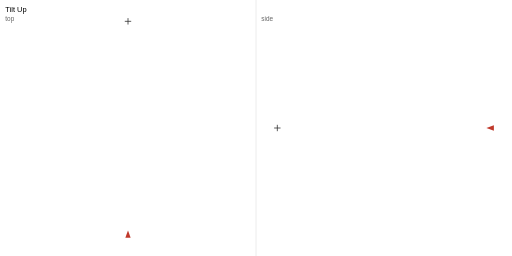
t = 0.00 s
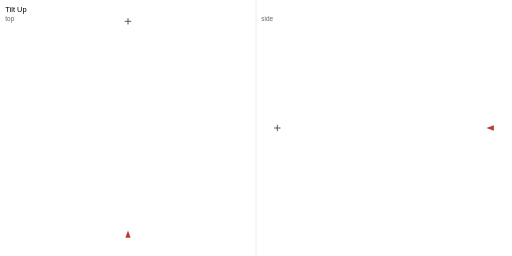
t = 0.51 s
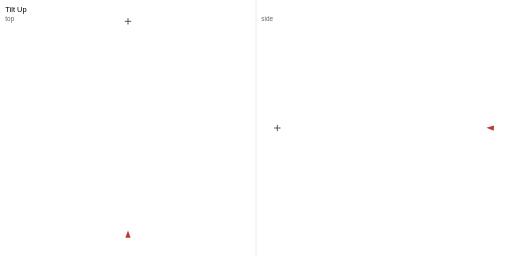
t = 1.01 s
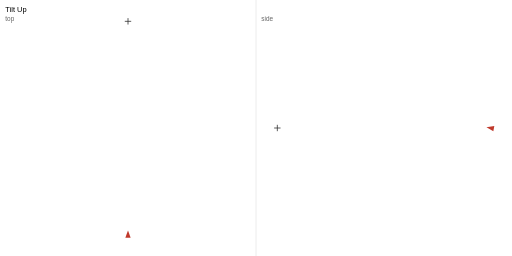
t = 1.51 s
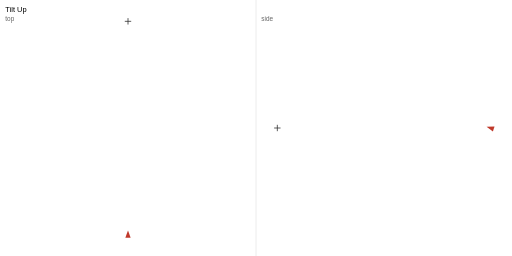
t = 2.01 s
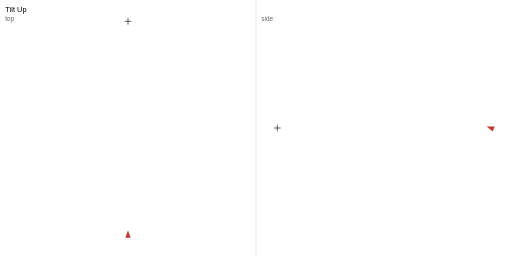
t = 2.51 s

The animated SVG that drew these frames (rendered in a browser with its animation timeline set to each time). Animation: 4 SMIL elements (animateMotion=1,animateTransform=3); one cycle of 3.00 s, repeats indefinitely.

<?xml version="1.0" encoding="UTF-8"?>
<svg xmlns="http://www.w3.org/2000/svg" width="960" height="480" viewBox="0 0 960 480">
<rect width="960" height="480" fill="#fff"/>
<text x="10" y="22" font-family="sans-serif" font-size="14">Tilt Up</text>
<text x="10" y="40" font-family="sans-serif" font-size="12" fill="#666">top</text>
<text x="490" y="40" font-family="sans-serif" font-size="12" fill="#666">side</text>
<line x1="480" y1="0" x2="480" y2="480" stroke="#ddd"/>
<polyline class="path" points="240.00,440.00 240.00,440.00 240.00,440.00 240.00,440.00 240.00,440.00 240.00,440.00 240.00,440.00 240.00,440.00 240.00,440.00 240.00,440.00 240.00,440.00 240.00,440.00 240.00,440.00 240.00,440.00 240.00,440.00 240.00,440.00 240.00,440.00 240.00,440.00 240.00,440.00 240.00,440.00 240.00,440.00 240.00,440.00 240.00,440.00 240.00,440.00 240.00,440.00 240.00,440.00 240.00,440.00 240.00,440.00 240.00,440.00 240.00,440.00 240.00,440.00 240.00,440.00 240.00,440.00 240.00,440.00 240.00,440.00 240.00,440.00 240.00,440.00 240.00,440.00 240.00,440.00 240.00,440.00 240.00,440.00 240.00,440.00 240.00,440.00 240.00,440.00 240.00,440.00 240.00,440.00 240.00,440.00 240.00,440.00 240.00,440.00 240.00,440.00 240.00,440.00 240.00,440.00 240.00,440.00 240.00,440.00 240.00,440.00 240.00,440.00 240.00,440.00 240.00,440.00 240.00,440.00 240.00,440.00 240.00,440.00 240.00,440.00 240.00,440.00 240.00,440.00 240.00,440.00 240.00,440.00 240.00,440.00 240.00,440.00 240.00,440.00 240.00,440.00 240.00,440.00 240.00,440.00 240.00,440.00" fill="none" stroke="#ccc" stroke-width="2"/>
<path class="subject" d="M 234.00 40.00 L 246.00 40.00 M 240.00 34.00 L 240.00 46.00" stroke="#333" stroke-width="1.5"/>
<polyline class="path-side" points="920.00,240.00 920.00,240.00 920.00,240.00 920.00,240.00 920.00,240.00 920.00,240.00 920.00,240.00 920.00,240.00 920.00,240.00 920.00,240.00 920.00,240.00 920.00,240.00 920.00,240.00 920.00,240.00 920.00,240.00 920.00,240.00 920.00,240.00 920.00,240.00 920.00,240.00 920.00,240.00 920.00,240.00 920.00,240.00 920.00,240.00 920.00,240.00 920.00,240.00 920.00,240.00 920.00,240.00 920.00,240.00 920.00,240.00 920.00,240.00 920.00,240.00 920.00,240.00 920.00,240.00 920.00,240.00 920.00,240.00 920.00,240.00 920.00,240.00 920.00,240.00 920.00,240.00 920.00,240.00 920.00,240.00 920.00,240.00 920.00,240.00 920.00,240.00 920.00,240.00 920.00,240.00 920.00,240.00 920.00,240.00 920.00,240.00 920.00,240.00 920.00,240.00 920.00,240.00 920.00,240.00 920.00,240.00 920.00,240.00 920.00,240.00 920.00,240.00 920.00,240.00 920.00,240.00 920.00,240.00 920.00,240.00 920.00,240.00 920.00,240.00 920.00,240.00 920.00,240.00 920.00,240.00 920.00,240.00 920.00,240.00 920.00,240.00 920.00,240.00 920.00,240.00 920.00,240.00 920.00,240.00" fill="none" stroke="#ccc" stroke-width="2"/>
<path class="subject-side" d="M 514.00 240.00 L 526.00 240.00 M 520.00 234.00 L 520.00 246.00" stroke="#333" stroke-width="1.5"/>
<g id="cam" transform="translate(240.00 440.00)">
<animateMotion path="M 0.00 0.00 L 0.00 0.00 L 0.00 0.00 L 0.00 0.00 L 0.00 0.00 L 0.00 0.00 L 0.00 0.00 L 0.00 0.00 L 0.00 0.00 L 0.00 0.00 L 0.00 0.00 L 0.00 0.00 L 0.00 0.00 L 0.00 0.00 L 0.00 0.00 L 0.00 0.00 L 0.00 0.00 L 0.00 0.00 L 0.00 0.00 L 0.00 0.00 L 0.00 0.00 L 0.00 0.00 L 0.00 0.00 L 0.00 0.00 L 0.00 0.00 L 0.00 0.00 L 0.00 0.00 L 0.00 0.00 L 0.00 0.00 L 0.00 0.00 L 0.00 0.00 L 0.00 0.00 L 0.00 0.00 L 0.00 0.00 L 0.00 0.00 L 0.00 0.00 L 0.00 0.00 L 0.00 0.00 L 0.00 0.00 L 0.00 0.00 L 0.00 0.00 L 0.00 0.00 L 0.00 0.00 L 0.00 0.00 L 0.00 0.00 L 0.00 0.00 L 0.00 0.00 L 0.00 0.00 L 0.00 0.00 L 0.00 0.00 L 0.00 0.00 L 0.00 0.00 L 0.00 0.00 L 0.00 0.00 L 0.00 0.00 L 0.00 0.00 L 0.00 0.00 L 0.00 0.00 L 0.00 0.00 L 0.00 0.00 L 0.00 0.00 L 0.00 0.00 L 0.00 0.00 L 0.00 0.00 L 0.00 0.00 L 0.00 0.00 L 0.00 0.00 L 0.00 0.00 L 0.00 0.00 L 0.00 0.00 L 0.00 0.00 L 0.00 0.00 L 0.00 0.00" dur="3s" repeatCount="indefinite" calcMode="linear" keyPoints="0.000000;0.000000;0.000000;0.000000;0.000000;0.000000;0.000000;0.000000;0.000000;0.000000;0.000000;0.000000;0.000000;0.000000;0.000000;0.000000;0.000000;0.000000;0.000000;0.000000;0.000000;0.000000;0.000000;0.000000;0.000000;0.000000;0.000000;0.000000;0.000000;0.000000;0.000000;0.000000;0.000000;0.000000;0.000000;0.000000;0.000000;0.000000;0.000000;0.000000;0.000000;0.000000;0.000000;0.000000;0.000000;0.000000;0.000000;0.000000;0.000000;0.000000;0.000000;0.000000;0.000000;0.000000;0.000000;0.000000;0.000000;0.000000;0.000000;0.000000;0.000000;0.000000;0.000000;0.000000;0.000000;0.000000;0.000000;0.000000;0.000000;0.000000;0.000000;0.000000;0.000000" keyTimes="0.000000;0.013889;0.027778;0.041667;0.055556;0.069444;0.083333;0.097222;0.111111;0.125000;0.138889;0.152778;0.166667;0.180556;0.194444;0.208333;0.222222;0.236111;0.250000;0.263889;0.277778;0.291667;0.305556;0.319444;0.333333;0.347222;0.361111;0.375000;0.388889;0.402778;0.416667;0.430556;0.444444;0.458333;0.472222;0.486111;0.500000;0.513889;0.527778;0.541667;0.555556;0.569444;0.583333;0.597222;0.611111;0.625000;0.638889;0.652778;0.666667;0.680556;0.694444;0.708333;0.722222;0.736111;0.750000;0.763889;0.777778;0.791667;0.805556;0.819444;0.833333;0.847222;0.861111;0.875000;0.888889;0.902778;0.916667;0.930556;0.944444;0.958333;0.972222;0.986111;1.000000"/>
<g transform="rotate(0.00)">
<animateTransform attributeName="transform" type="rotate" values="0.00;0.00;0.00;0.00;0.00;0.00;0.00;0.00;0.00;0.00;0.00;0.00;0.00;0.00;0.00;0.00;0.00;0.00;0.00;0.00;0.00;0.00;0.00;0.00;0.00;0.00;0.00;0.00;0.00;0.00;0.00;0.00;0.00;0.00;0.00;0.00;0.00;0.00;0.00;0.00;0.00;0.00;0.00;0.00;0.00;0.00;0.00;0.00;0.00;0.00;0.00;0.00;0.00;0.00;0.00;0.00;0.00;0.00;0.00;0.00;0.00;0.00;0.00;0.00;0.00;0.00;0.00;0.00;0.00;0.00;0.00;0.00;0.00" keyTimes="0.000000;0.013889;0.027778;0.041667;0.055556;0.069444;0.083333;0.097222;0.111111;0.125000;0.138889;0.152778;0.166667;0.180556;0.194444;0.208333;0.222222;0.236111;0.250000;0.263889;0.277778;0.291667;0.305556;0.319444;0.333333;0.347222;0.361111;0.375000;0.388889;0.402778;0.416667;0.430556;0.444444;0.458333;0.472222;0.486111;0.500000;0.513889;0.527778;0.541667;0.555556;0.569444;0.583333;0.597222;0.611111;0.625000;0.638889;0.652778;0.666667;0.680556;0.694444;0.708333;0.722222;0.736111;0.750000;0.763889;0.777778;0.791667;0.805556;0.819444;0.833333;0.847222;0.861111;0.875000;0.888889;0.902778;0.916667;0.930556;0.944444;0.958333;0.972222;0.986111;1.000000" dur="3s" repeatCount="indefinite" calcMode="linear"/>
<polygon points="0,-8 5,6 -5,6" fill="#c0392b"/>
</g>
</g>
<g id="cam-side" transform="translate(920.00 240.00)">
<animateTransform attributeName="transform" type="translate" values="920.00 240.00;920.00 240.00;920.00 240.00;920.00 240.00;920.00 240.00;920.00 240.00;920.00 240.00;920.00 240.00;920.00 240.00;920.00 240.00;920.00 240.00;920.00 240.00;920.00 240.00;920.00 240.00;920.00 240.00;920.00 240.00;920.00 240.00;920.00 240.00;920.00 240.00;920.00 240.00;920.00 240.00;920.00 240.00;920.00 240.00;920.00 240.00;920.00 240.00;920.00 240.00;920.00 240.00;920.00 240.00;920.00 240.00;920.00 240.00;920.00 240.00;920.00 240.00;920.00 240.00;920.00 240.00;920.00 240.00;920.00 240.00;920.00 240.00;920.00 240.00;920.00 240.00;920.00 240.00;920.00 240.00;920.00 240.00;920.00 240.00;920.00 240.00;920.00 240.00;920.00 240.00;920.00 240.00;920.00 240.00;920.00 240.00;920.00 240.00;920.00 240.00;920.00 240.00;920.00 240.00;920.00 240.00;920.00 240.00;920.00 240.00;920.00 240.00;920.00 240.00;920.00 240.00;920.00 240.00;920.00 240.00;920.00 240.00;920.00 240.00;920.00 240.00;920.00 240.00;920.00 240.00;920.00 240.00;920.00 240.00;920.00 240.00;920.00 240.00;920.00 240.00;920.00 240.00;920.00 240.00" keyTimes="0.000000;0.013889;0.027778;0.041667;0.055556;0.069444;0.083333;0.097222;0.111111;0.125000;0.138889;0.152778;0.166667;0.180556;0.194444;0.208333;0.222222;0.236111;0.250000;0.263889;0.277778;0.291667;0.305556;0.319444;0.333333;0.347222;0.361111;0.375000;0.388889;0.402778;0.416667;0.430556;0.444444;0.458333;0.472222;0.486111;0.500000;0.513889;0.527778;0.541667;0.555556;0.569444;0.583333;0.597222;0.611111;0.625000;0.638889;0.652778;0.666667;0.680556;0.694444;0.708333;0.722222;0.736111;0.750000;0.763889;0.777778;0.791667;0.805556;0.819444;0.833333;0.847222;0.861111;0.875000;0.888889;0.902778;0.916667;0.930556;0.944444;0.958333;0.972222;0.986111;1.000000" dur="3s" repeatCount="indefinite" calcMode="linear"/>
<g transform="rotate(0.00)">
<animateTransform attributeName="transform" type="rotate" values="0.00;0.00;0.00;0.01;0.01;0.03;0.05;0.07;0.11;0.16;0.21;0.29;0.37;0.47;0.59;0.72;0.88;1.05;1.25;1.47;1.71;1.98;2.28;2.61;2.96;3.35;3.77;4.22;4.71;5.23;5.79;6.39;7.02;7.70;8.42;9.19;10.00;10.81;11.58;12.30;12.98;13.61;14.21;14.77;15.29;15.78;16.23;16.65;17.04;17.39;17.72;18.02;18.29;18.53;18.75;18.95;19.12;19.28;19.41;19.53;19.63;19.71;19.79;19.84;19.89;19.93;19.95;19.97;19.99;19.99;20.00;20.00;20.00" keyTimes="0.000000;0.013889;0.027778;0.041667;0.055556;0.069444;0.083333;0.097222;0.111111;0.125000;0.138889;0.152778;0.166667;0.180556;0.194444;0.208333;0.222222;0.236111;0.250000;0.263889;0.277778;0.291667;0.305556;0.319444;0.333333;0.347222;0.361111;0.375000;0.388889;0.402778;0.416667;0.430556;0.444444;0.458333;0.472222;0.486111;0.500000;0.513889;0.527778;0.541667;0.555556;0.569444;0.583333;0.597222;0.611111;0.625000;0.638889;0.652778;0.666667;0.680556;0.694444;0.708333;0.722222;0.736111;0.750000;0.763889;0.777778;0.791667;0.805556;0.819444;0.833333;0.847222;0.861111;0.875000;0.888889;0.902778;0.916667;0.930556;0.944444;0.958333;0.972222;0.986111;1.000000" dur="3s" repeatCount="indefinite" calcMode="linear"/>
<polygon points="-8,0 6,-5 6,5" fill="#c0392b"/>
</g>
</g>
</svg>
